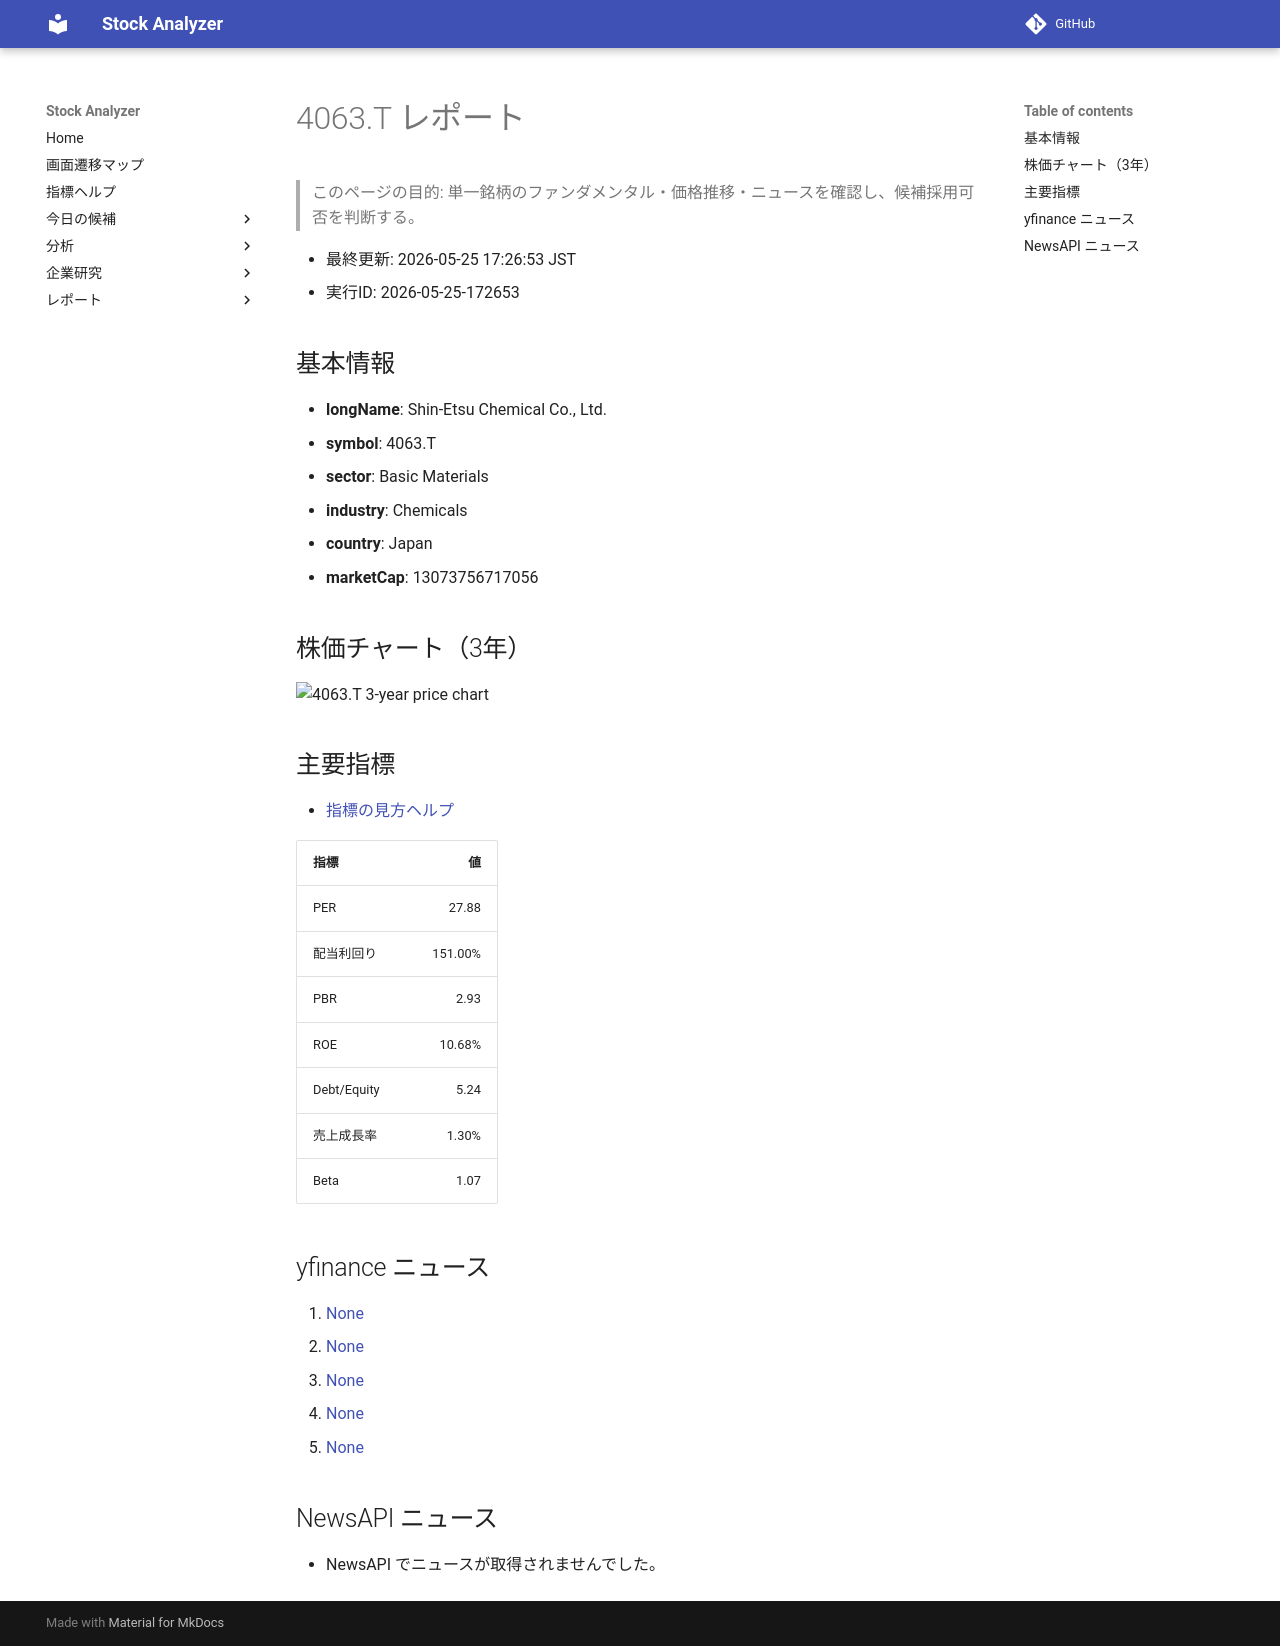

repository: Yumi-note/Making-APP · page: reports/2026-05-25/172653/4063_T/index.html · generator: mkdocs

# 4063.T レポート

> このページの目的: 単一銘柄のファンダメンタル・価格推移・ニュースを確認し、候補採用可否を判断する。

- 最終更新: 2026-05-25 17:26:53 JST
- 実行ID: 2026-05-25-172653

## 基本情報

- **longName**: Shin-Etsu Chemical Co., Ltd.
- **symbol**: 4063.T
- **sector**: Basic Materials
- **industry**: Chemicals
- **country**: Japan
- **marketCap**: 13073756717056

## 株価チャート（3年）

![4063.T 3-year price chart](4063_T_3y.png)

## 主要指標

- [指標の見方ヘルプ](../../../../indicators.md)

| 指標 | 値 |
|---|---:|
| PER | 27.88 |
| 配当利回り | 151.00% |
| PBR | 2.93 |
| ROE | 10.68% |
| Debt/Equity | 5.24 |
| 売上成長率 | 1.30% |
| Beta | 1.07 |

## yfinance ニュース

1. [None](None)
2. [None](None)
3. [None](None)
4. [None](None)
5. [None](None)

## NewsAPI ニュース

- NewsAPI でニュースが取得されませんでした。
